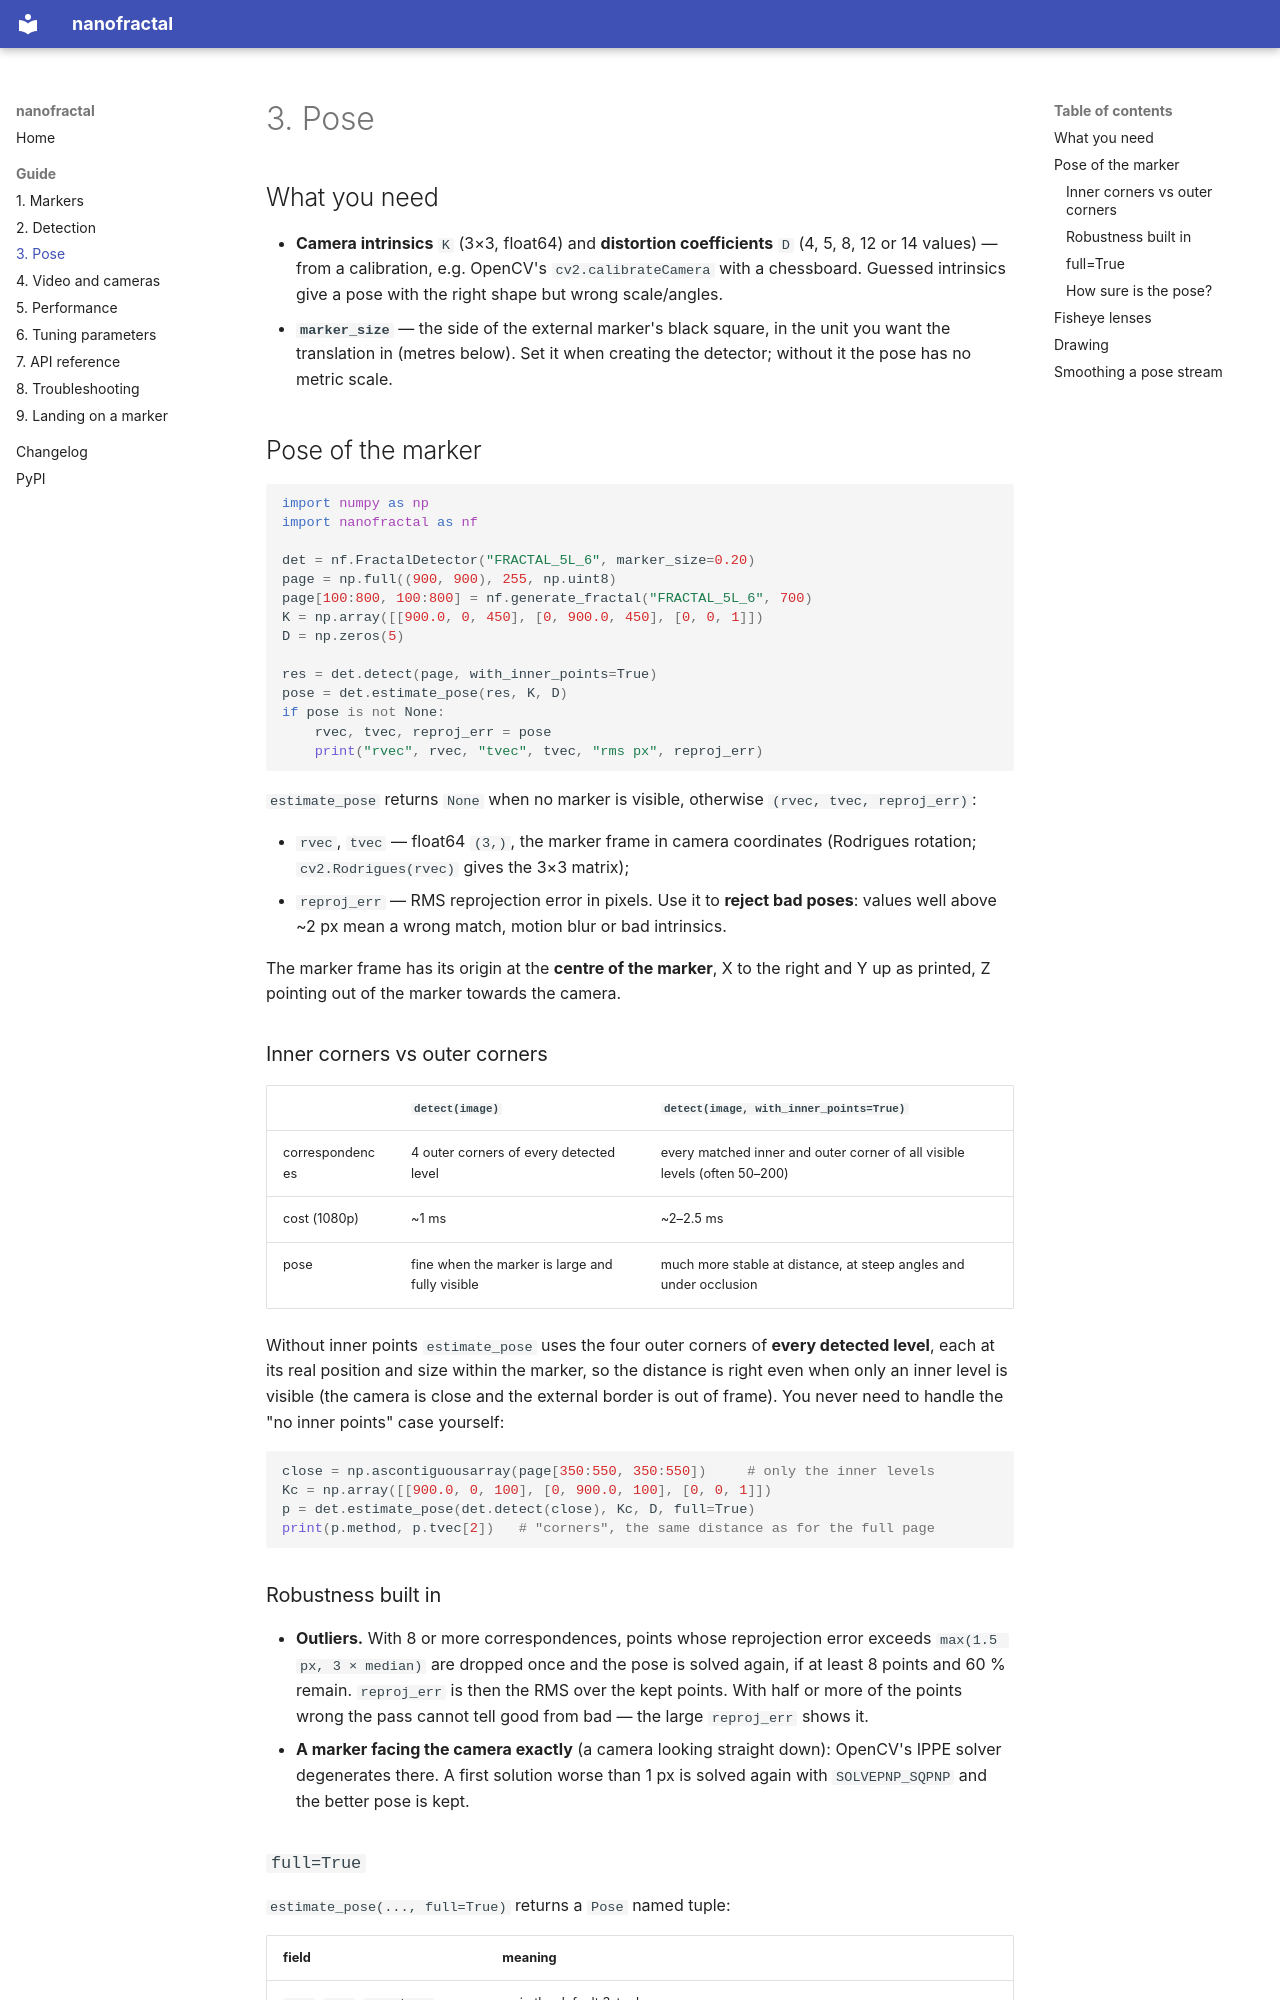

repository: Onikore/nanofractal · page: 03-pose/index.html · generator: mkdocs

# 3. Pose

## What you need

- **Camera intrinsics** `K` (3×3, float64) and **distortion coefficients**
  `D` (4, 5, 8, 12 or 14 values) — from a calibration, e.g. OpenCV's
  `cv2.calibrateCamera` with a chessboard. Guessed intrinsics give a pose with
  the right shape but wrong scale/angles.
- **`marker_size`** — the side of the external marker's black square, in the
  unit you want the translation in (metres below). Set it when creating the
  detector; without it the pose has no metric scale.

## Pose of the marker

```python
import numpy as np
import nanofractal as nf

det = nf.FractalDetector("FRACTAL_5L_6", marker_size=0.20)
page = np.full((900, 900), 255, np.uint8)
page[100:800, 100:800] = nf.generate_fractal("FRACTAL_5L_6", 700)
K = np.array([[900.0, 0, 450], [0, 900.0, 450], [0, 0, 1]])
D = np.zeros(5)

res = det.detect(page, with_inner_points=True)
pose = det.estimate_pose(res, K, D)
if pose is not None:
    rvec, tvec, reproj_err = pose
    print("rvec", rvec, "tvec", tvec, "rms px", reproj_err)
```

`estimate_pose` returns `None` when no marker is visible, otherwise
`(rvec, tvec, reproj_err)`:

- `rvec`, `tvec` — float64 `(3,)`, the marker frame in camera coordinates
  (Rodrigues rotation; `cv2.Rodrigues(rvec)` gives the 3×3 matrix);
- `reproj_err` — RMS reprojection error in pixels. Use it to **reject bad
  poses**: values well above ~2 px mean a wrong match, motion blur or bad
  intrinsics.

The marker frame has its origin at the **centre of the marker**, X to the
right and Y up as printed, Z pointing out of the marker towards the camera.

### Inner corners vs outer corners

| | `detect(image)` | `detect(image, with_inner_points=True)` |
|---|---|---|
| correspondences | 4 outer corners of every detected level | every matched inner and outer corner of all visible levels (often 50–200) |
| cost (1080p) | ~1 ms | ~2–2.5 ms |
| pose | fine when the marker is large and fully visible | much more stable at distance, at steep angles and under occlusion |

Without inner points `estimate_pose` uses the four outer corners of **every
detected level**, each at its real position and size within the marker, so
the distance is right even when only an inner level is visible (the camera is
close and the external border is out of frame). You never need to handle the
"no inner points" case yourself:

```python
close = np.ascontiguousarray(page[350:550, 350:550])     # only the inner levels
Kc = np.array([[900.0, 0, 100], [0, 900.0, 100], [0, 0, 1]])
p = det.estimate_pose(det.detect(close), Kc, D, full=True)
print(p.method, p.tvec[2])   # "corners", the same distance as for the full page
```

### Robustness built in

- **Outliers.** With 8 or more correspondences, points whose reprojection
  error exceeds `max(1.5 px, 3 × median)` are dropped once and the pose is
  solved again, if at least 8 points and 60 % remain. `reproj_err` is then
  the RMS over the kept points. With half or more of the points wrong the
  pass cannot tell good from bad — the large `reproj_err` shows it.
- **A marker facing the camera exactly** (a camera looking straight down):
  OpenCV's IPPE solver degenerates there. A first solution worse than 1 px
  is solved again with `SOLVEPNP_SQPNP` and the better pose is kept.
